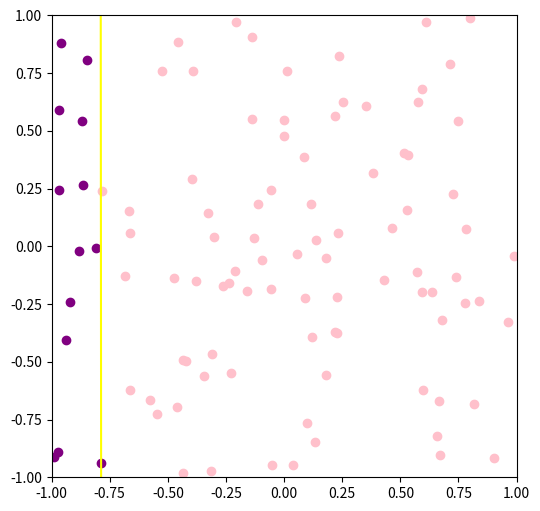

Generate this figure with matplotlib:
from typing import List, Tuple
from numpy import ones,vstack, random, empty
from numpy.linalg import lstsq
import matplotlib.pyplot as plt


def get_line_equation(points: List) -> Tuple:
	x_coords, y_coords = zip(*points)
	A = vstack([x_coords,ones(len(x_coords))]).T
	m, c = lstsq(A, y_coords, rcond=None)[0]
	return (m, c)


def get_random_point(random_min=-1, random_max=1):
	x_coord = random.uniform(random_min, random_max)
	y_coord = random.uniform(random_min, random_max)
	return x_coord, y_coord


def get_target_function(random_max=1, random_min=-1) -> Tuple:
	points = list()

	for i in range(2):
		x_coord, y_coord = get_random_point(random_min, random_max)
		points.append((x_coord, y_coord))

	return get_line_equation(points)


def get_target(target_function: Tuple, input_number: int):
	return target_function[0]*input_number + target_function[1]


def get_uniform_random_points_classification(uniform_random_points, 
											 target_function: Tuple, 
											 up_line_classification: int):

	n = uniform_random_points.shape[0]
	points_classification = empty(n)
	for i in range(n):
		point = uniform_random_points[i]
		is_higher_than_target = get_target(target_function, point[0]) < point[1]
		points_classification[i] = up_line_classification \
			if is_higher_than_target \
			else up_line_classification * -1

	return points_classification

def plot_fig(y_min, y_max, uniform_random_points, 
	target_function, uniform_points_classification):
	fig, ax = plt.subplots(figsize=(6,6))

	axes = plt.gca()
	axes.set_xlim([y_min,y_max])
	axes.set_ylim([y_min,y_max])

	mask = uniform_points_classification == y_max

	ax.scatter(uniform_random_points[:,0][mask], uniform_random_points[:,1][mask], c='purple')
	ax.scatter(uniform_random_points[:,0][~mask], uniform_random_points[:,1][~mask], c='pink')
	ax.plot([y_min, y_max], [
		get_target(target_function, y_min), 
		get_target(target_function, y_max)], 
		c='yellow')

	plt.show()

def main_job(**kwargs):
	n_elements = kwargs['n_elements']
	y_min = kwargs['min']
	y_max = kwargs['max']

	target_function = get_target_function()
	up_line_classification = random.choice([y_max, y_min])

	uniform_random_points = random.uniform(y_min, y_max, size=(n_elements, 2))
	uniform_points_classification = get_uniform_random_points_classification(
		uniform_random_points, target_function, up_line_classification)

	plot_fig(y_min, y_max, uniform_random_points, target_function, 
		uniform_points_classification)


if __name__ == '__main__':
	main_job(n_elements=100, min=-1, max=1)


